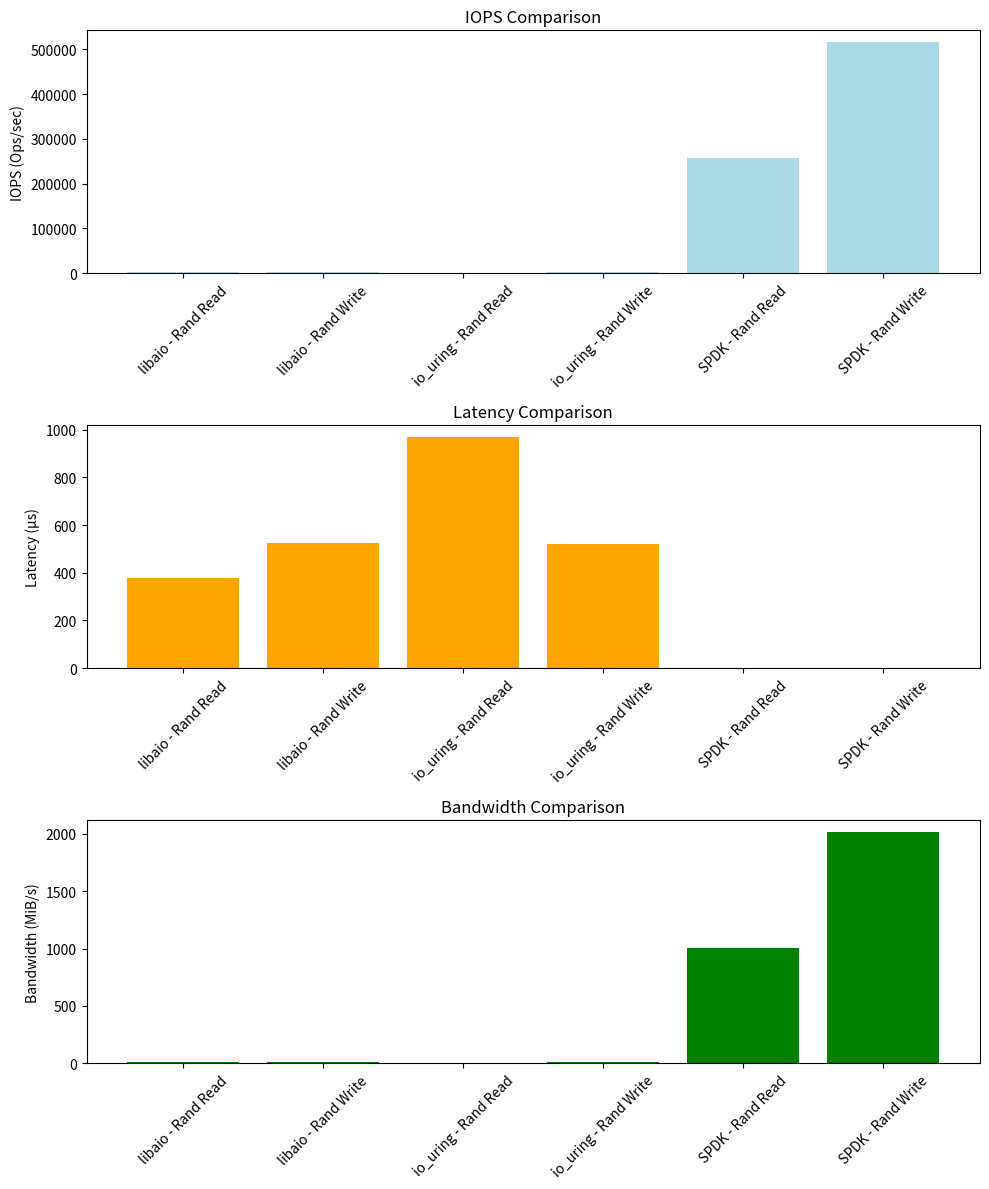

Here is the Python script that generated this plot:
import pandas as pd
import matplotlib.pyplot as plt

data = {
    "Engine": ["libaio", "libaio", "io_uring", "io_uring", "SPDK", "SPDK"],
    "Test Type": ["Rand Read", "Rand Write", "Rand Read", "Rand Write", "Rand Read", "Rand Write"],
    "IOPS": [2583, 1839, 1016, 1866, 258000, 517000],
    "Latency (µs)": [378.95, 523.40, 970.34, 521.96, 1.64, 1.61],
    "Bandwidth (MiB/s)": [10.1, 7.3, 4.1, 7.5, 1007, 2018]
}

df = pd.DataFrame(data)

fig, axs = plt.subplots(3, 1, figsize=(10, 12))

axs[0].bar(df["Engine"] + " - " + df["Test Type"], df["IOPS"], color="lightblue")
axs[0].set_title("IOPS Comparison")
axs[0].set_ylabel("IOPS (Ops/sec)")
axs[0].tick_params(axis='x', rotation=45)

axs[1].bar(df["Engine"] + " - " + df["Test Type"], df["Latency (µs)"], color="orange")
axs[1].set_title("Latency Comparison")
axs[1].set_ylabel("Latency (µs)")
axs[1].tick_params(axis='x', rotation=45)

axs[2].bar(df["Engine"] + " - " + df["Test Type"], df["Bandwidth (MiB/s)"], color="green")
axs[2].set_title("Bandwidth Comparison")
axs[2].set_ylabel("Bandwidth (MiB/s)")
axs[2].tick_params(axis='x', rotation=45)

plt.tight_layout()
plt.savefig("Figure.png", dpi=300)
plt.show()

print(df)